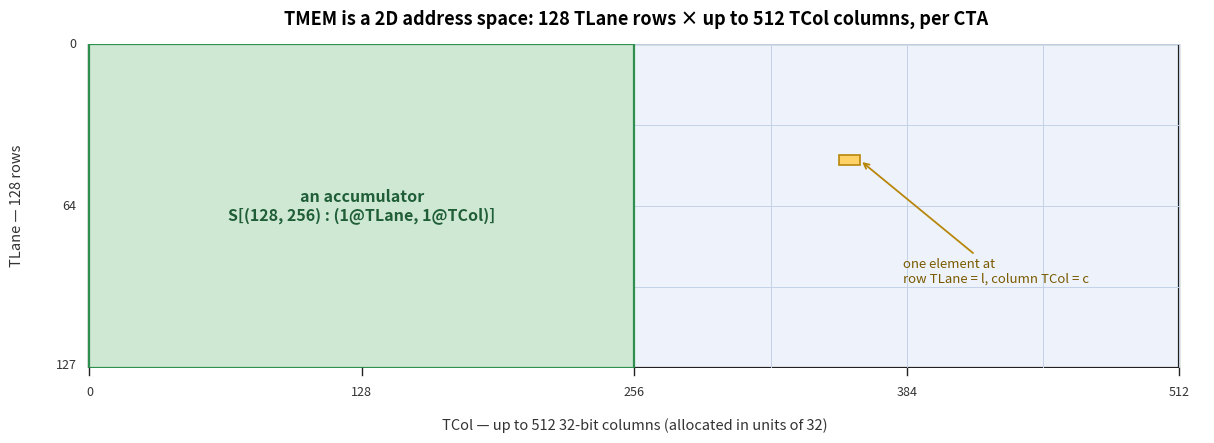

Python code for this plot: (Note: this script raises an exception after producing the figure.)
"""Generate the simple TMEM address-space grid for chapter_tmem ('Tensor Memory (TMEM)').

The chapter's "A 2D Address Space" section promises a plain grid: 128 TLane rows by
up to 512 TCol columns, scoped to the CTA, with an accumulator written
S[(128, N) : (1@TLane, 1@TCol)]. This draws exactly that — no attention-kernel
S/P/O concepts (those live in the flash-attention figure, tmem_layout_v3.png).

Run from img/scripts/:  python gen_tmem_grid.py   ->  ../tmem_grid.png
"""
import matplotlib

matplotlib.use("Agg")
import matplotlib.pyplot as plt
from matplotlib.patches import Rectangle

NCOL = 512   # TCol: up to 512 32-bit columns
NROW = 128   # TLane: 128 rows
ACC_N = 256  # example accumulator width (columns)


def main():
    fig, ax = plt.subplots(figsize=(12, 4.4), dpi=180)

    # The full address space.
    ax.add_patch(Rectangle((0, 0), NCOL, NROW, facecolor="#eef3fb",
                           edgecolor="#222222", linewidth=1.6, zorder=1))

    # Light gridlines: columns every 64, rows every 32 (the alloc granularity).
    for c in range(0, NCOL + 1, 64):
        ax.plot([c, c], [0, NROW], color="#c3d2e8", linewidth=0.7, zorder=2)
    for r in range(0, NROW + 1, 32):
        ax.plot([0, NCOL], [r, r], color="#c3d2e8", linewidth=0.7, zorder=2)

    # Example accumulator occupying the first ACC_N columns of all 128 rows.
    ax.add_patch(Rectangle((0, 0), ACC_N, NROW, facecolor="#cfe8d4",
                           edgecolor="#2f8f4e", linewidth=1.6, zorder=3))
    ax.text(ACC_N / 2, NROW / 2,
            "an accumulator\nS[(128, 256) : (1@TLane, 1@TCol)]",
            ha="center", va="center", fontsize=11.5, weight="bold",
            color="#1f5e36", zorder=5)

    # One highlighted element, to show the (row, column) addressing.
    cx, cy, cw = 352, 44, 10
    ax.add_patch(Rectangle((cx, cy), cw, 4, facecolor="#ffd166",
                           edgecolor="#b8860b", linewidth=1.2, zorder=4))
    ax.annotate("one element at\nrow TLane = l, column TCol = c",
                xy=(cx + cw, cy + 2), xytext=(cx + 30, cy + 46),
                fontsize=9.5, color="#7a5a00", ha="left", va="center", zorder=6,
                arrowprops=dict(arrowstyle="->", color="#b8860b", lw=1.3))

    # Row 0 at the top.
    ax.set_xlim(-10, NCOL + 12)
    ax.set_ylim(0, NROW)
    ax.invert_yaxis()
    ax.axis("off")

    # Column axis (TCol) along the bottom.
    for c in [0, 128, 256, 384, 512]:
        ax.plot([c, c], [NROW, NROW + 3], color="#222222", linewidth=1.0,
                clip_on=False, zorder=4)
        ax.text(c, NROW + 7, str(c), ha="center", va="top", fontsize=9,
                color="#333333")
    ax.text(NCOL / 2, NROW + 20,
            "TCol — up to 512 32-bit columns (allocated in units of 32)",
            ha="center", va="top", fontsize=10.5, color="#333333")

    # Row axis (TLane) on the left.
    for r in [0, 64, 127]:
        ax.text(-6, r, str(r), ha="right", va="center", fontsize=9,
                color="#333333")
    ax.text(-34, NROW / 2, "TLane — 128 rows", ha="center", va="center",
            fontsize=10.5, color="#333333", rotation=90)

    ax.set_title("TMEM is a 2D address space: 128 TLane rows × up to 512 "
                 "TCol columns, per CTA", fontsize=13, weight="bold", pad=14)

    fig.tight_layout(pad=0.5)
    fig.savefig("../tmem_grid.png", bbox_inches="tight", facecolor="white")
    print("Saved tmem_grid.png")


if __name__ == "__main__":
    main()
